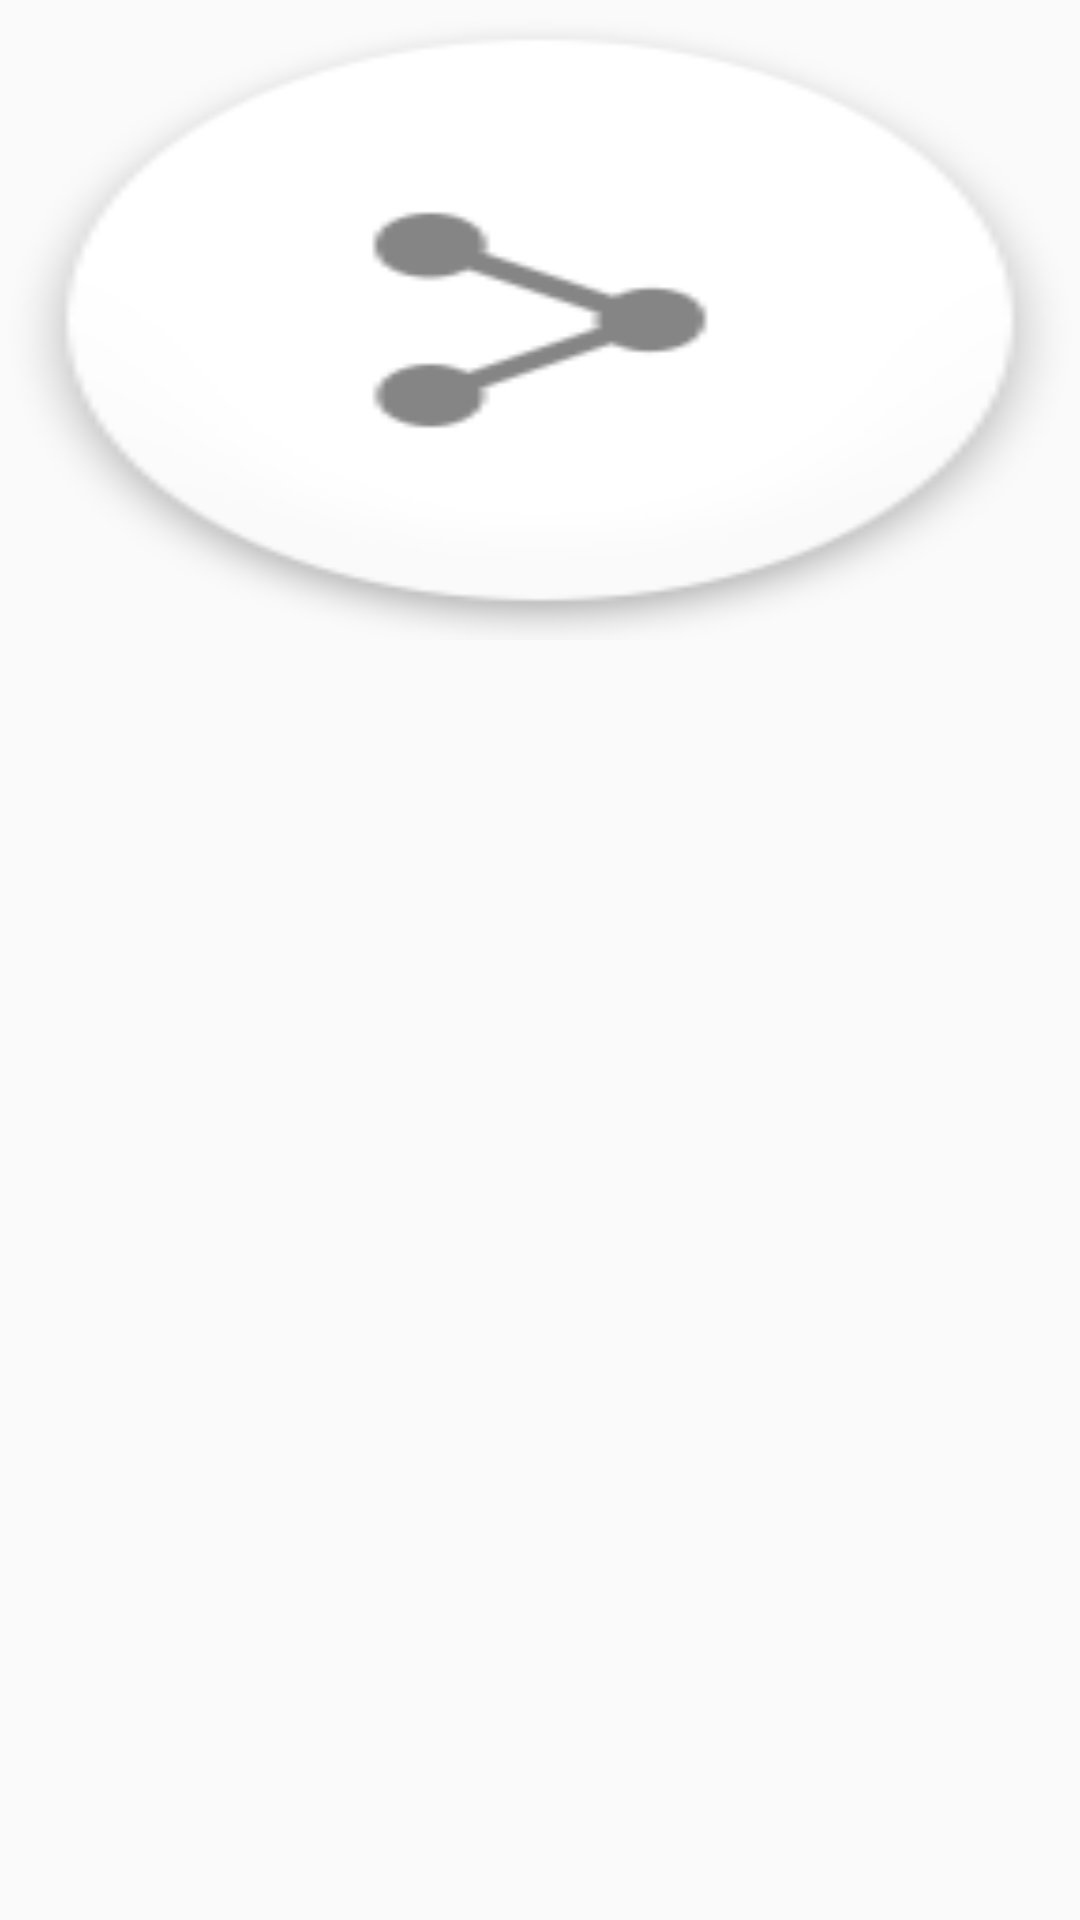

Reconstruct the res/layout file that produces this screen, plus the resources it refers to.
<!-- AndroidManifest.xml: application theme AppTheme -->
<!-- res/layout/pop_window.xml -->
<?xml version="1.0" encoding="utf-8"?>
<LinearLayout xmlns:android="http://schemas.android.com/apk/res/android"
    android:layout_width="match_parent"
    android:layout_height="match_parent"
    android:layout_marginLeft="10dp"
    android:layout_marginRight="10dp"
    android:layout_marginTop="5dp"
    android:gravity="center"
    android:orientation="vertical">

    <ImageView
        android:id="@+id/menu_share"
        android:layout_width="match_parent"
        android:layout_height="0dp"
        android:layout_weight="1"
        android:background="@drawable/menu_share" />

    <ImageView
        android:id="@+id/menu_city"
        android:layout_width="match_parent"
        android:layout_height="0dp"
        android:layout_weight="1"
        android:background="@drawable/menu_city" />

    <ImageView
        android:id="@+id/menu_settings"
        android:layout_width="match_parent"
        android:layout_height="0dp"
        android:layout_weight="1"
        android:background="@drawable/menu_settings" />

</LinearLayout>
<!-- resources referenced by this layout -->
<resources>
  <!-- drawable menu_share: png bitmap (drawable, 4651 bytes) -->
  <style name="AppTheme" parent="Theme.AppCompat.Light.DarkActionBar">
          
          <item name="colorPrimary">@color/colorPrimary</item>
          <item name="colorPrimaryDark">@color/colorPrimaryDark</item>
          <item name="colorAccent">@color/colorAccent</item>
          <item name="colorControlNormal">@color/color_menu</item>
      </style>
  <color name="colorPrimary">#3F51B5</color>
  <color name="colorPrimaryDark">#303F9F</color>
  <color name="colorAccent">#FF4081</color>
  <color name="color_menu">#FFFFFF</color>
</resources>
